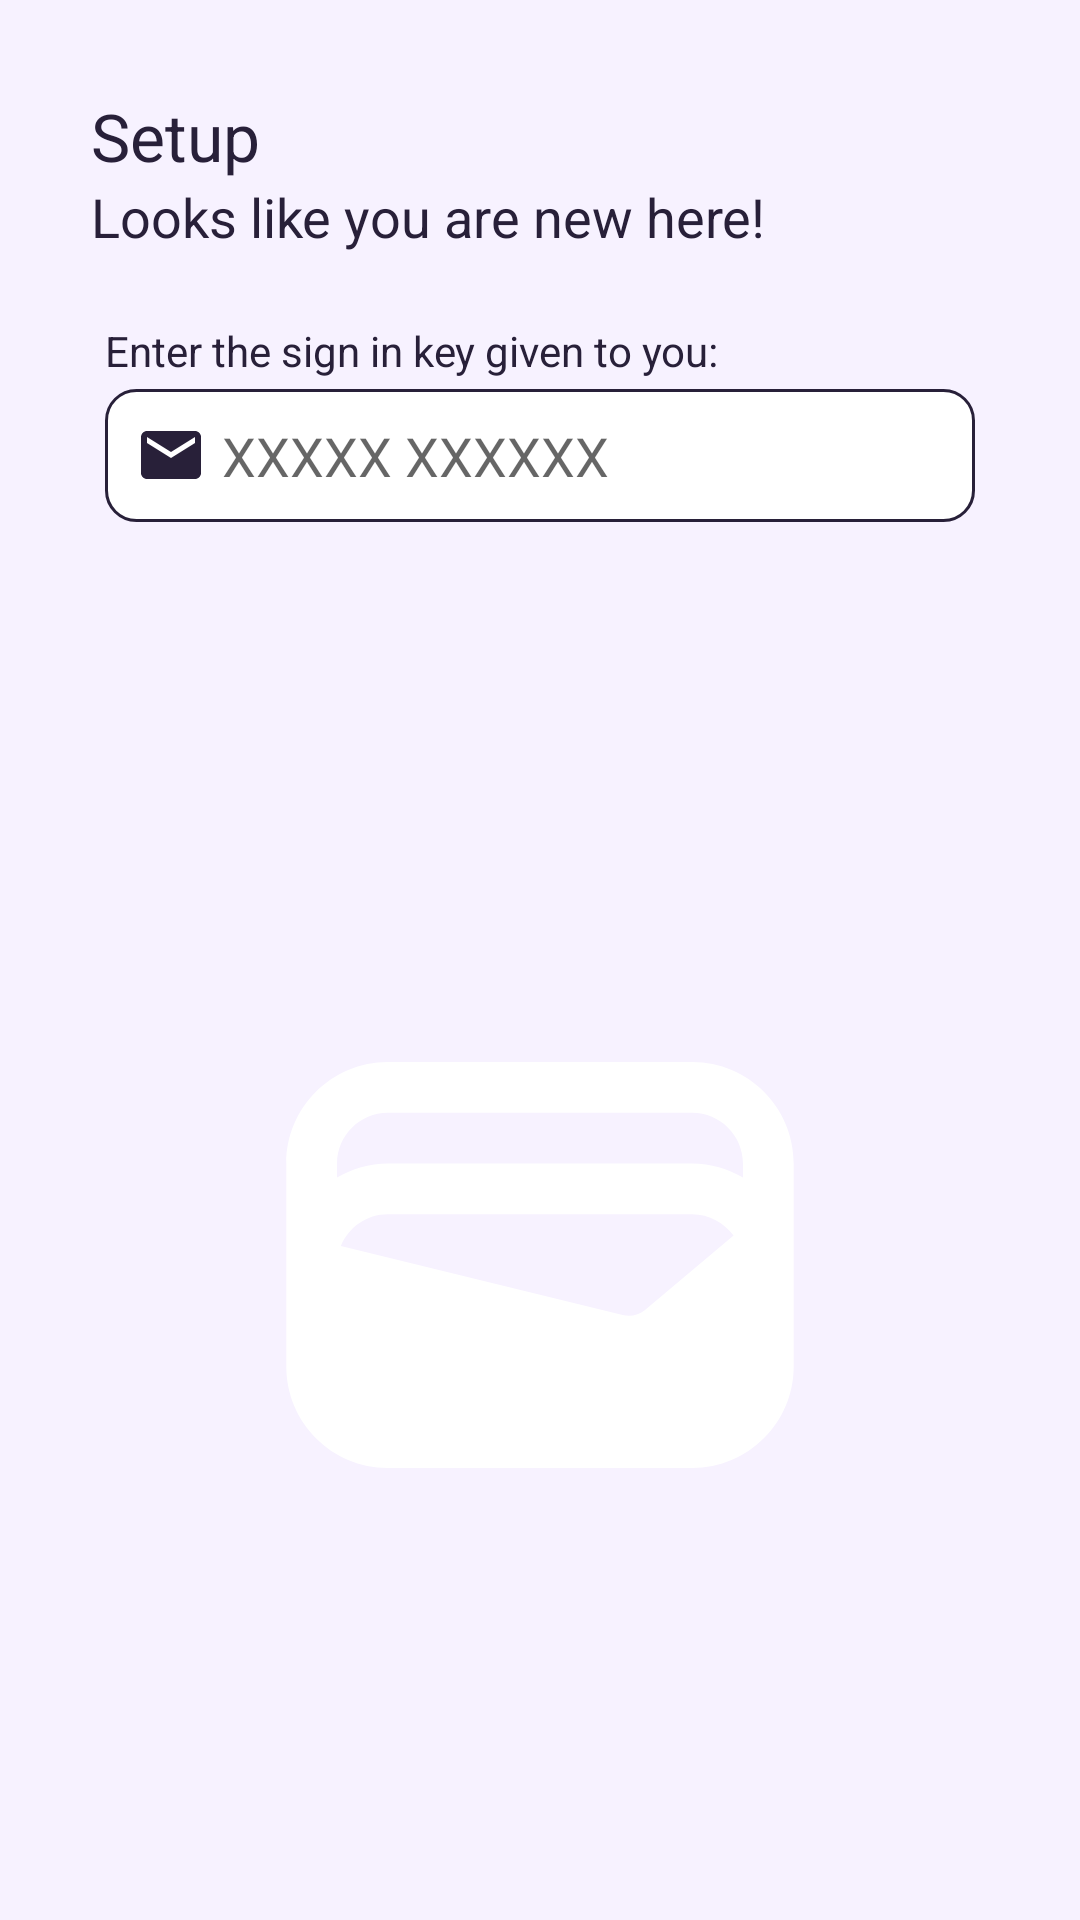

Write the Android layout XML for this screen, with the resource values it uses.
<!-- AndroidManifest.xml: application theme Theme.Bankapp -->
<!-- res/layout/activity_verify_account_with_key.xml -->
<?xml version="1.0" encoding="utf-8"?>
<androidx.constraintlayout.widget.ConstraintLayout xmlns:android="http://schemas.android.com/apk/res/android"
    xmlns:app="http://schemas.android.com/apk/res-auto"
    xmlns:tools="http://schemas.android.com/tools"
    android:layout_width="match_parent"
    android:layout_height="match_parent"
    tools:context="com.dev.digitalvalley.VerifyAccountWithKey"
    android:background="?colorOnPrimary">

    <androidx.appcompat.widget.AppCompatTextView
        android:id="@+id/appCompatTextView7"
        android:layout_width="wrap_content"
        android:layout_height="wrap_content"
        android:text="@string/setup"
        android:textAppearance="@style/TextAppearance.AppCompat.Large"
        app:layout_constraintBottom_toBottomOf="parent"
        app:layout_constraintEnd_toEndOf="parent"
        app:layout_constraintHorizontal_bias="0.1"
        app:layout_constraintStart_toStartOf="parent"
        app:layout_constraintTop_toTopOf="parent"
        app:layout_constraintVertical_bias="0.05" />

    <androidx.appcompat.widget.AppCompatTextView
        android:id="@+id/appCompatTextView6"
        android:layout_width="wrap_content"
        android:layout_height="wrap_content"
        android:text="@string/looks_like_you_are_new_here"
        android:textAppearance="@style/TextAppearance.AppCompat.Medium"
        app:layout_constraintBottom_toBottomOf="parent"
        app:layout_constraintEnd_toEndOf="parent"
        app:layout_constraintHorizontal_bias="0.0"
        app:layout_constraintStart_toStartOf="@+id/appCompatTextView7"
        app:layout_constraintTop_toBottomOf="@+id/appCompatTextView7"
        app:layout_constraintVertical_bias="0.0" />


    <androidx.constraintlayout.widget.ConstraintLayout
        android:id="@+id/constraintLayout2"
        android:layout_width="match_parent"
        android:layout_height="wrap_content"
        android:layout_marginHorizontal="35dp"
        app:layout_constraintBottom_toBottomOf="parent"
        app:layout_constraintEnd_toEndOf="parent"
        app:layout_constraintStart_toStartOf="parent"
        app:layout_constraintTop_toBottomOf="@+id/appCompatTextView6"
        app:layout_constraintVertical_bias="0.05">

        <TextView
            android:id="@+id/appCompatTextView4"
            android:layout_width="wrap_content"
            android:layout_height="wrap_content"
            android:text="@string/enter_the_sign_in_key_given_to_you"
            android:textAppearance="@style/TextAppearance.AppCompat.Small"
            app:layout_constraintBottom_toBottomOf="parent"
            app:layout_constraintEnd_toEndOf="parent"
            app:layout_constraintHorizontal_bias="0.0"
            app:layout_constraintStart_toStartOf="parent"
            app:layout_constraintTop_toTopOf="parent"
            app:layout_constraintVertical_bias="0.0" />

        <EditText
            android:id="@+id/verify_account_key"
            android:layout_width="match_parent"
            android:layout_height="wrap_content"
            android:background="@drawable/cs_edittext"
            android:drawableStart="@drawable/ic_email"
            android:drawablePadding="5dp"
            android:hint="@string/xxxxx_xxxxx"
            android:inputType="numberPassword"
            android:maxLength="10"
            android:padding="10dp"
            app:layout_constraintBottom_toBottomOf="parent"
            app:layout_constraintEnd_toEndOf="parent"
            app:layout_constraintHorizontal_bias="0.0"
            app:layout_constraintStart_toStartOf="parent"
            app:layout_constraintTop_toBottomOf="@+id/appCompatTextView4"
            app:layout_constraintVertical_bias="0.1" />

        <TextView
            android:id="@+id/verify_account_key_error_msg"
            android:layout_width="wrap_content"
            android:layout_height="wrap_content"
            android:layout_marginTop="10dp"
            android:text=""
            android:textColor="#D80857"
            app:layout_constraintBottom_toBottomOf="parent"
            app:layout_constraintEnd_toEndOf="@id/verify_account_key"
            app:layout_constraintHorizontal_bias="0.05"
            app:layout_constraintStart_toStartOf="@id/verify_account_key"
            app:layout_constraintTop_toBottomOf="@id/verify_account_key" />

    </androidx.constraintlayout.widget.ConstraintLayout>

    <ImageView
        android:id="@+id/imageView3"
        android:layout_width="match_parent"
        android:layout_height="0dp"
        android:src="@drawable/ic_launcher_foreground"
        app:layout_constraintBottom_toBottomOf="parent"
        app:layout_constraintEnd_toEndOf="parent"
        app:layout_constraintStart_toStartOf="parent"
        app:layout_constraintTop_toBottomOf="@+id/constraintLayout2"
        app:tint="?android:colorBackground" />

    <ProgressBar
        android:id="@+id/verify_account_key_progress_bar"
        style="?android:attr/progressBarStyle"
        android:layout_width="80dp"
        android:layout_height="80dp"
        android:progressDrawable="@drawable/ic_launcher_foreground"
        android:visibility="gone"
        app:layout_constraintBottom_toBottomOf="parent"
        app:layout_constraintEnd_toEndOf="parent"
        app:layout_constraintStart_toStartOf="parent"
        app:layout_constraintTop_toBottomOf="@+id/constraintLayout2" />

</androidx.constraintlayout.widget.ConstraintLayout>
<!-- resources referenced by this layout -->
<resources>
  <!-- drawable cs_edittext (drawable) -->
  <?xml version="1.0" encoding="utf-8"?>
  <selector xmlns:android="http://schemas.android.com/apk/res/android">
      <item android:state_enabled="true" android:state_focused="true">
          <shape android:shape="rectangle">
              <solid android:color="?android:colorBackground"/>
              <corners android:radius="10dp"/>
              <stroke android:width="1dp" android:color="?colorSecondary"/>
          </shape>
      </item>
  
      <item android:state_enabled="true">
          <shape android:shape="rectangle">
              <solid android:color="?android:colorBackground"/>
              <corners android:radius="10dp"/>
              <stroke android:width="1dp" android:color="?android:textColor"/>
          </shape>
      </item>
  
  
  </selector>
  <!-- drawable ic_email (drawable) -->
  <vector android:height="24dp"
      android:viewportHeight="24" android:viewportWidth="24"
      android:width="24dp" xmlns:android="http://schemas.android.com/apk/res/android">
      <path android:fillColor="?android:textColor" android:pathData="M20,4L4,4c-1.1,0 -1.99,0.9 -1.99,2L2,18c0,1.1 0.9,2 2,2h16c1.1,0 2,-0.9 2,-2L22,6c0,-1.1 -0.9,-2 -2,-2zM20,8l-8,5 -8,-5L4,6l8,5 8,-5v2z"/>
  </vector>
  <!-- drawable ic_launcher_foreground (drawable) -->
  <vector xmlns:android="http://schemas.android.com/apk/res/android"
      android:width="108dp"
      android:height="108dp"
      android:viewportWidth="24"
      android:viewportHeight="24"
      android:tint="#FFE57F">
    <group android:scaleX="0.56376"
        android:scaleY="0.56376"
        android:translateX="5.23488"
        android:translateY="5.23488">
      <path
          android:fillColor="@android:color/white"
          android:pathData="M18,4H6C3.79,4 2,5.79 2,8v8c0,2.21 1.79,4 4,4h12c2.21,0 4,-1.79 4,-4V8C22,5.79 20.21,4 18,4zM16.14,13.77c-0.24,0.2 -0.57,0.28 -0.88,0.2L4.15,11.25C4.45,10.52 5.16,10 6,10h12c0.67,0 1.26,0.34 1.63,0.84L16.14,13.77zM6,6h12c1.1,0 2,0.9 2,2v0.55C19.41,8.21 18.73,8 18,8H6C5.27,8 4.59,8.21 4,8.55V8C4,6.9 4.9,6 6,6z"/>
    </group>
  </vector>
  <string name="enter_the_sign_in_key_given_to_you">Enter the sign in key given to you:</string>
  <string name="looks_like_you_are_new_here">Looks like you are new here!</string>
  <string name="setup">Setup</string>
  <string name="xxxxx_xxxxx">XXXXX XXXXXX</string>
  <style name="Theme.Bankapp" parent="Theme.MaterialComponents.DayNight.NoActionBar">
          
          <item name="colorPrimary">@color/theme_dark_purple</item>
          <item name="colorPrimaryVariant">#FF8A80</item>
          <item name="colorOnPrimary">@color/theme_lavender_light</item>
          
          <item name="colorSecondary">@color/theme_yellow</item>
          <item name="colorSecondaryVariant">@color/theme_teal</item>
          <item name="colorOnSecondary">@color/black</item>
          
          <item name="android:statusBarColor">?colorOnPrimary</item>
          <item name="android:windowLightStatusBar">true</item>
          
          <item name="android:textColor">@color/theme_dark_purple</item>
          <item name="pinViewStyle">@style/PinWidget.PinView</item>
      </style>
  <color name="theme_dark_purple">#282039</color>
  <color name="theme_lavender_light">#F7F2FF</color>
  <color name="theme_yellow">#FFFFE57F</color>
  <color name="theme_teal">#80D8FF</color>
  <color name="black">#FF000000</color>
</resources>
